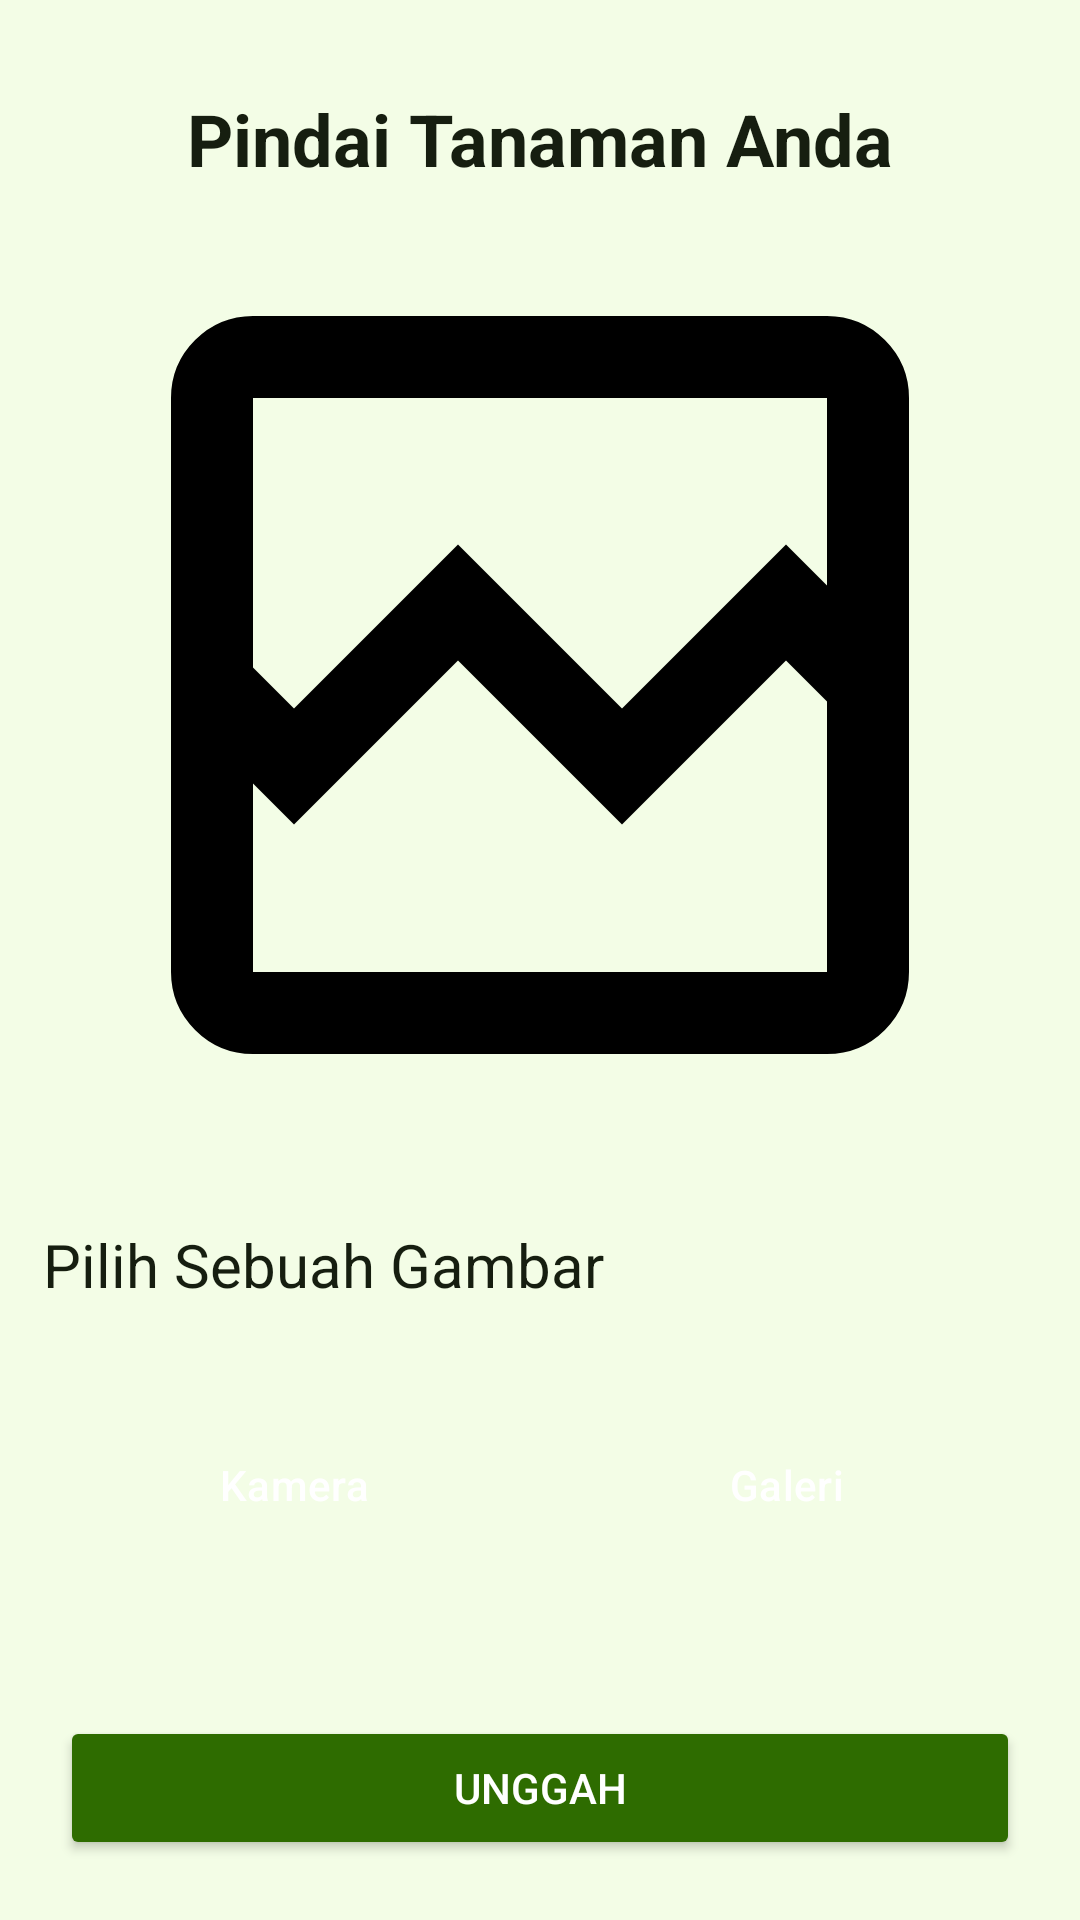

The Android layout XML behind this screen, and the referenced resources:
<!-- AndroidManifest.xml: application theme Theme.Plantgard -->
<!-- res/layout/activity_analysis.xml -->
<?xml version="1.0" encoding="utf-8"?>

<androidx.constraintlayout.widget.ConstraintLayout
    xmlns:android="http://schemas.android.com/apk/res/android"
    xmlns:app="http://schemas.android.com/apk/res-auto"
    xmlns:tools="http://schemas.android.com/tools"
    android:id="@+id/main"
    android:layout_width="match_parent"
    android:layout_height="match_parent"
    tools:context=".ui.analysis.AnalysisActivity"
    android:backgroundTint="@color/md_theme_background">

    
    <TextView
        android:id="@+id/TitleTextView"
        android:layout_width="wrap_content"
        android:layout_height="wrap_content"
        android:text="@string/pindai_tanaman_anda"
        android:textColor="@color/md_theme_onBackground"
        android:textSize="24sp"
        android:textStyle="bold"
        app:layout_constraintEnd_toEndOf="parent"
        app:layout_constraintStart_toStartOf="parent"
        app:layout_constraintTop_toTopOf="parent"
        android:layout_marginTop="30dp" />

    <ImageView
        android:id="@+id/previewImageView"
        android:layout_width="match_parent"
        android:layout_height="300dp"
        android:layout_margin="16dp"
        android:layout_marginTop="12dp"
        android:layout_marginStart="16dp"
        android:layout_marginEnd="16dp"
        android:importantForAccessibility="no"
        app:srcCompat="@drawable/ic_image_24"
        android:scaleType="centerCrop"
        app:layout_constraintEnd_toEndOf="parent"
        app:layout_constraintStart_toStartOf="parent"
        app:layout_constraintTop_toBottomOf="@id/TitleTextView" />


    <TextView
        android:id="@+id/pilih_gambar"
        android:layout_width="wrap_content"
        android:layout_height="wrap_content"
        android:layout_marginTop="408dp"
        android:text="@string/pilih_sebuah_gambar"
        android:textColor="@color/md_theme_onBackground"
        android:textSize="20sp"
        app:layout_constraintEnd_toEndOf="parent"
        app:layout_constraintHorizontal_bias="0.082"
        app:layout_constraintStart_toStartOf="parent"
        app:layout_constraintTop_toTopOf="parent" />

    <LinearLayout
        android:id="@+id/linearLayout"
        style="?android:attr/buttonBarStyle"
        android:layout_width="match_parent"
        android:layout_height="wrap_content"
        android:layout_marginStart="16dp"
        android:layout_marginTop="20dp"
        android:layout_marginEnd="16dp"
        android:orientation="horizontal"
        app:layout_constraintEnd_toEndOf="parent"
        app:layout_constraintStart_toStartOf="parent"
        app:layout_constraintTop_toBottomOf="@id/pilih_gambar">

        
        <Button
            android:id="@+id/cameraButton"
            style="?android:attr/buttonBarButtonStyle"
            android:layout_width="0dp"
            android:layout_height="60dp"
            android:layout_margin="10dp"
            android:layout_weight="1"
            android:backgroundTint="@color/md_theme_secondary"
            android:text="@string/camera"
            android:textColor="@color/md_theme_onSecondary" />
        
        <Button
            android:id="@+id/galleryButton"
            style="?android:attr/buttonBarButtonStyle"
            android:layout_width="0dp"
            android:layout_height="60dp"
            android:layout_margin="10dp"
            android:layout_weight="1"
            android:backgroundTint="@color/md_theme_secondary"
            android:text="@string/galeri"
            android:textColor="@color/md_theme_onSecondary" />
    </LinearLayout>


    <Button
        android:id="@+id/upload"
        android:layout_width="0dp"
        android:layout_height="wrap_content"
        android:layout_margin="20dp"
        android:layout_marginBottom="120dp"
        android:backgroundTint="@color/md_theme_secondary"
        android:text="@string/Unggah"
        android:textColor="@color/md_theme_onSecondary"
        app:layout_constraintBottom_toBottomOf="parent"
        app:layout_constraintEnd_toEndOf="parent"
        app:layout_constraintHorizontal_bias="0.4"
        app:layout_constraintStart_toStartOf="parent"
        app:layout_constraintVertical_bias="1.0" />

    <ProgressBar
        android:id="@+id/progressBar"
        style="?android:attr/progressBarStyle"
        android:layout_width="wrap_content"
        android:layout_height="wrap_content"
        android:visibility="gone"
        app:layout_constraintBottom_toBottomOf="parent"
        app:layout_constraintEnd_toEndOf="parent"
        app:layout_constraintStart_toStartOf="parent"
        app:layout_constraintTop_toTopOf="parent" />

</androidx.constraintlayout.widget.ConstraintLayout>
<!-- resources referenced by this layout -->
<resources>
  <color name="md_theme_background">#F3FDE6</color>
  <color name="md_theme_onBackground">#161E10</color>
  <color name="md_theme_onSecondary">#FFFFFF</color>
  <color name="md_theme_secondary">#2E6C00</color>
  <!-- drawable ic_image_24 (drawable) -->
  <vector xmlns:android="http://schemas.android.com/apk/res/android" android:height="24dp" android:tint="#000000" android:viewportHeight="960" android:viewportWidth="960" android:width="24dp">
        
      <path android:fillColor="@android:color/white" android:pathData="M200,840Q167,840 143.5,816.5Q120,793 120,760L120,200Q120,167 143.5,143.5Q167,120 200,120L760,120Q793,120 816.5,143.5Q840,167 840,200L840,760Q840,793 816.5,816.5Q793,840 760,840L200,840ZM240,503L400,343L560,503L720,343L760,383L760,200Q760,200 760,200Q760,200 760,200L200,200Q200,200 200,200Q200,200 200,200L200,463L240,503ZM200,760L760,760Q760,760 760,760Q760,760 760,760L760,496L720,456L560,616L400,456L240,616L200,576L200,760Q200,760 200,760Q200,760 200,760ZM200,760L200,760Q200,760 200,760Q200,760 200,760L200,496L200,576L200,463L200,383L200,200Q200,200 200,200Q200,200 200,200L200,200Q200,200 200,200Q200,200 200,200L200,463L200,463L200,576L200,576L200,760Q200,760 200,760Q200,760 200,760Z"/>
      
  </vector>
  <string name="Unggah">Unggah</string>
  <string name="camera">Kamera</string>
  <string name="galeri">Galeri</string>
  <string name="pilih_sebuah_gambar">Pilih Sebuah Gambar</string>
  <string name="pindai_tanaman_anda">Pindai Tanaman Anda</string>
  <style name="Theme.Plantgard" parent="Base.Theme.Plantgard" />
  <color name="md_theme_primary">#2E6C00</color>
  <color name="md_theme_onPrimary">#FFFFFF</color>
  <color name="md_theme_primaryContainer">#9BFF5E</color>
  <color name="md_theme_onPrimaryContainer">#235500</color>
  <color name="md_theme_secondaryContainer">#A9FD74</color>
  <color name="md_theme_onSecondaryContainer">#235600</color>
  <color name="md_theme_tertiary">#006D39</color>
  <color name="md_theme_onTertiary">#FFFFFF</color>
  <color name="md_theme_tertiaryContainer">#82FFAA</color>
  <color name="md_theme_onTertiaryContainer">#00562B</color>
  <color name="md_theme_error">#BA1A1A</color>
  <color name="md_theme_onError">#FFFFFF</color>
  <color name="md_theme_errorContainer">#FFDAD6</color>
  <color name="md_theme_onErrorContainer">#410002</color>
  <color name="md_theme_surface">#F3FDE6</color>
  <color name="md_theme_onSurface">#161E10</color>
  <color name="md_theme_surfaceVariant">#D9E7C9</color>
  <color name="md_theme_onSurfaceVariant">#3E4A34</color>
  <color name="md_theme_outline">#6E7B62</color>
  <color name="md_theme_outlineVariant">#BDCBAE</color>
  <color name="md_theme_inverseSurface">#2A3324</color>
  <color name="md_theme_inverseOnSurface">#EAF4DD</color>
  <color name="md_theme_inversePrimary">#67E100</color>
  <color name="md_theme_primaryFixed">#80FF2B</color>
  <color name="md_theme_onPrimaryFixed">#092100</color>
  <color name="md_theme_primaryFixedDim">#67E100</color>
  <color name="md_theme_onPrimaryFixedVariant">#215100</color>
  <color name="md_theme_secondaryFixed">#A4F870</color>
  <color name="md_theme_onSecondaryFixed">#092100</color>
  <color name="md_theme_secondaryFixedDim">#89DB57</color>
  <color name="md_theme_onSecondaryFixedVariant">#215100</color>
  <color name="md_theme_tertiaryFixed">#5EFF9C</color>
  <color name="md_theme_onTertiaryFixed">#00210D</color>
  <color name="md_theme_tertiaryFixedDim">#21E37F</color>
  <color name="md_theme_onTertiaryFixedVariant">#005229</color>
  <color name="md_theme_surfaceDim">#D4DDC7</color>
  <color name="md_theme_surfaceBright">#F3FDE6</color>
  <color name="md_theme_surfaceContainerLowest">#FFFFFF</color>
  <color name="md_theme_surfaceContainerLow">#EDF7E0</color>
  <color name="md_theme_surfaceContainer">#E8F1DB</color>
  <color name="md_theme_surfaceContainerHigh">#E2ECD5</color>
  <color name="md_theme_surfaceContainerHighest">#DCE6D0</color>
</resources>
